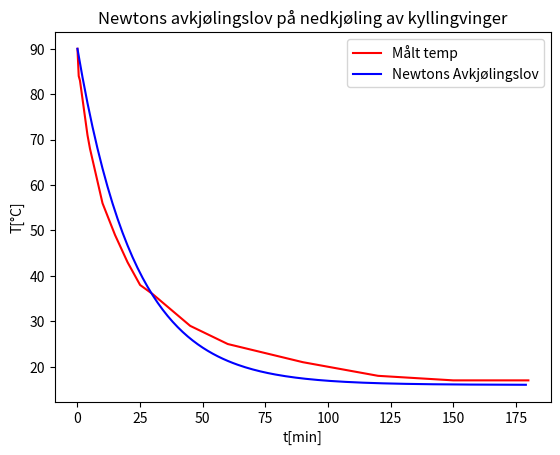

Python code for this plot:
import math
import numpy as np
import matplotlib.pyplot as plt

# Funksjon for utregning av Newtons avkjølingslov. math.exp tar det som er i parantesen som eksponenten til Eulers tall
def Newtons_avkjolingslov(t):
    temp = 74*math.exp(-0.044*t)+16
    return temp

# Verdier for Newtons avkjølingslov ved t=0 til t=180 for hver heltallsverdi for t
t = np.arange(0, 180, 1)
temp = []
for i in t:
    temp.append(Newtons_avkjolingslov(i))


# Antall minutter etter t=0 hvor det ble gjort målinger
t_maalinger = np.array([0, 0.5, 1, 1.5, 2, 3, 4, 5, 10, 15, 20, 25, 30, 45, 60, 90, 120, 150, 180])
# Målte verdier for T
temp_maalinger = np.array([90, 84, 83, 81, 79, 75, 71, 68, 56, 49, 43, 38, 36, 29, 25, 21, 18, 17, 17])




# Plotting av målte verdier og Newtons avkjølingslov
plt.plot(t_maalinger, temp_maalinger, 'r', label='Målt temp')
plt.plot(t, temp, 'b', label='Newtons Avkjølingslov')

# Pynting av plottet
plt.title('Newtons avkjølingslov på nedkjøling av kyllingvinger')
plt.ylabel('T[\xb0C]')
plt.xlabel('t[min]')
plt.legend()

plt.show()
